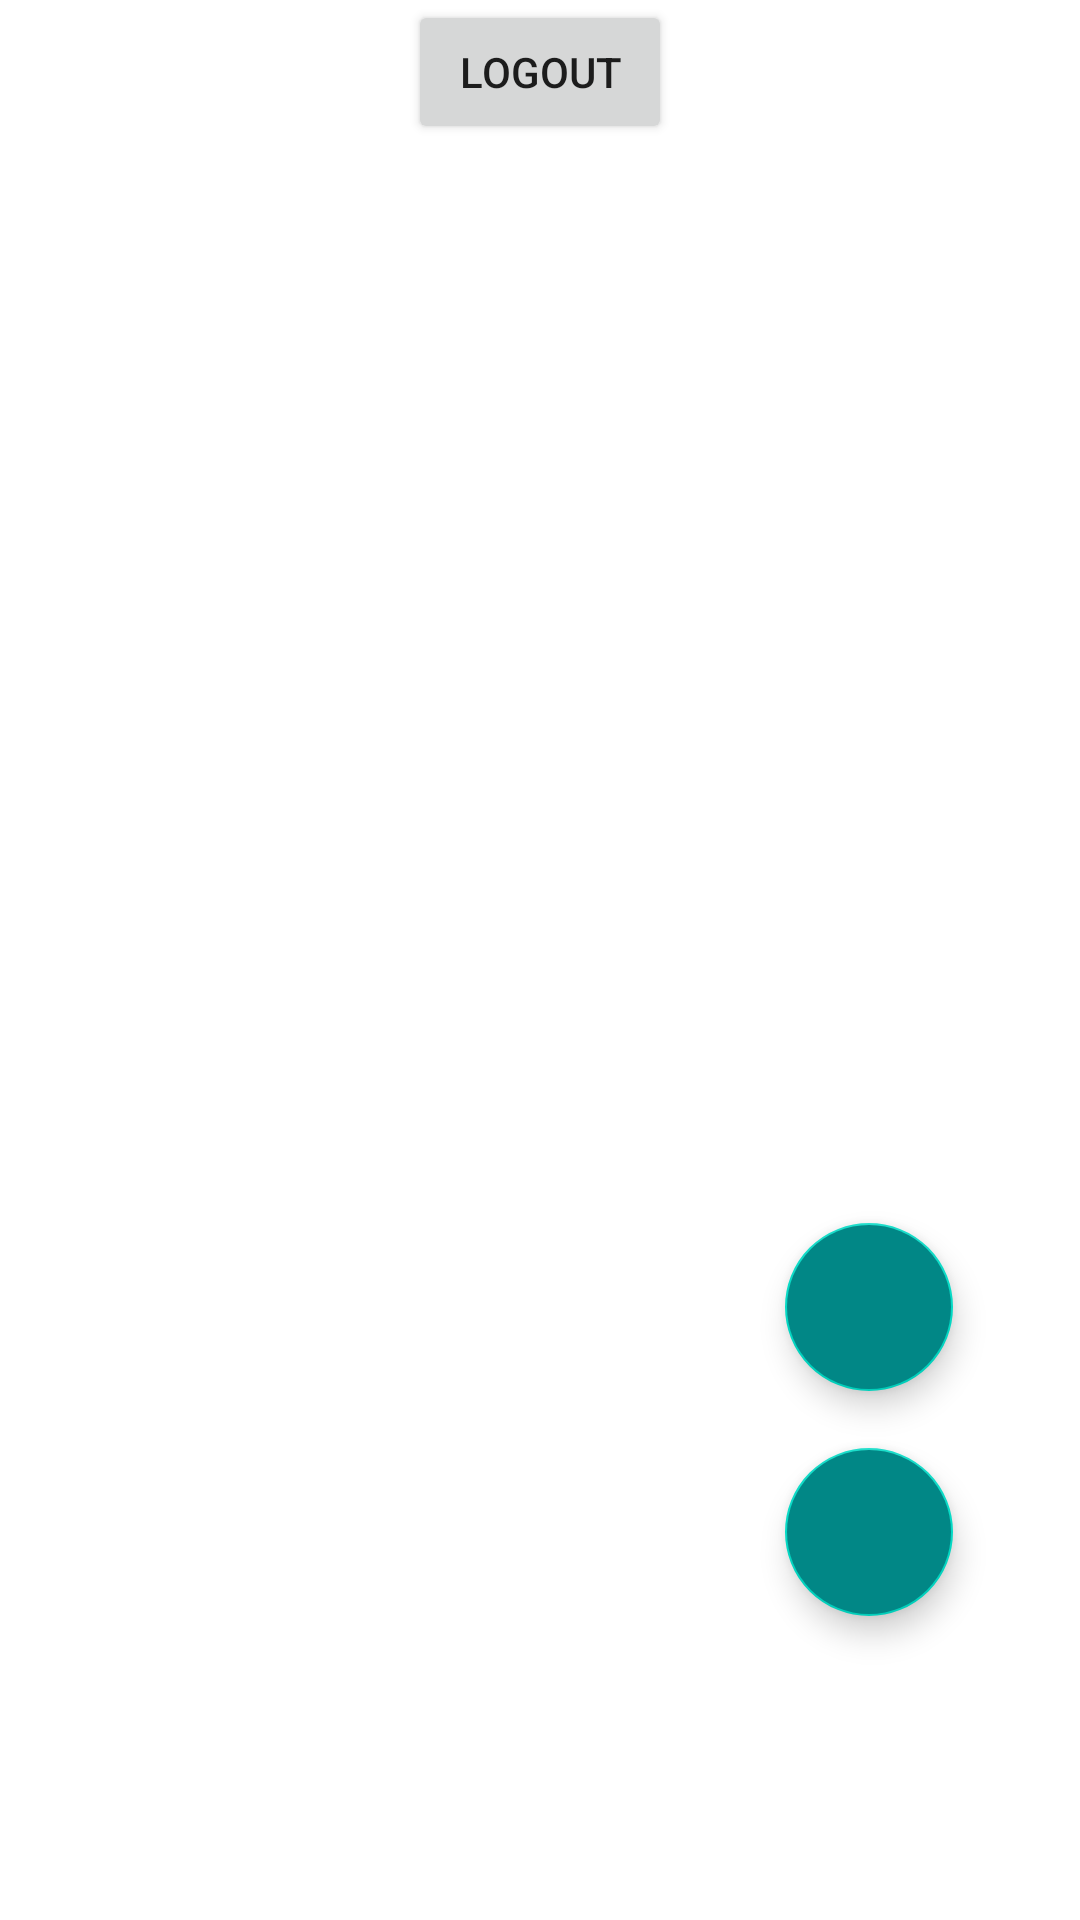

Layout XML and referenced resources for this Android screen:
<!-- AndroidManifest.xml: application theme Theme.Splash -->
<!-- res/layout/activity_doctor_dashboard.xml -->
<?xml version="1.0" encoding="utf-8"?>
<androidx.constraintlayout.widget.ConstraintLayout xmlns:android="http://schemas.android.com/apk/res/android"
    xmlns:app="http://schemas.android.com/apk/res-auto"
    xmlns:tools="http://schemas.android.com/tools"
    android:layout_width="match_parent"
    android:layout_height="match_parent"
    tools:context=".DoctorDashboard">

    <Button
        android:id="@+id/logout"
        android:layout_width="wrap_content"
        android:layout_height="wrap_content"
        android:text="logout"
        app:layout_constraintEnd_toEndOf="parent"
        app:layout_constraintStart_toStartOf="parent"
        app:layout_constraintTop_toTopOf="parent" />

    <com.google.android.material.floatingactionbutton.FloatingActionButton
        android:id="@+id/floatingActionButton"
        android:layout_width="wrap_content"
        android:layout_height="wrap_content"
        android:layout_marginStart="250dp"
        android:layout_marginTop="450dp"
        android:layout_marginEnd="31dp"
        android:layout_marginBottom="69dp"
        android:clickable="true"
        app:layout_constraintBottom_toBottomOf="parent"
        app:layout_constraintEnd_toEndOf="parent"
        app:layout_constraintStart_toStartOf="parent"
        app:layout_constraintTop_toTopOf="parent"
        app:srcCompat="@drawable/ic_baseline_message_24"
        android:backgroundTint="@color/teal_700"
        tools:ignore="VectorDrawableCompat" />

    <com.google.android.material.floatingactionbutton.FloatingActionButton
        android:id="@+id/floatingActionAdd"
        android:layout_width="wrap_content"
        android:layout_height="wrap_content"
        android:layout_marginStart="250dp"
        android:layout_marginTop="300dp"
        android:layout_marginEnd="31dp"
        android:layout_marginBottom="69dp"
        android:clickable="true"
        app:layout_constraintBottom_toBottomOf="parent"
        app:layout_constraintEnd_toEndOf="parent"
        app:layout_constraintStart_toStartOf="parent"
        app:layout_constraintTop_toTopOf="parent"
        app:srcCompat="@drawable/ic_baseline_add_circle_24"
        android:backgroundTint="@color/teal_700"
        tools:ignore="VectorDrawableCompat" />

    <androidx.recyclerview.widget.RecyclerView
        android:id="@+id/recview"
        android:layout_width="match_parent"
        android:layout_height="match_parent"


        android:layout_marginTop="60dp"
        app:layout_constraintBottom_toBottomOf="parent"
        app:layout_constraintEnd_toEndOf="parent"
        app:layout_constraintStart_toStartOf="parent"
        app:layout_constraintTop_toTopOf="parent" />

</androidx.constraintlayout.widget.ConstraintLayout>
<!-- resources referenced by this layout -->
<resources>
  <style name="Theme.Splash" parent="Theme.MaterialComponents.DayNight.DarkActionBar">
          
          <item name="colorPrimary">@color/teal_700</item>
          <item name="colorPrimaryVariant">@color/purple_700</item>
          <item name="colorOnPrimary">@color/white</item>
          
          <item name="colorSecondary">@color/teal_200</item>
          <item name="colorSecondaryVariant">@color/teal_700</item>
          <item name="colorOnSecondary">@color/black</item>
          
          <item name="android:statusBarColor" tools:targetApi="l">?attr/colorPrimaryVariant</item>
          
      </style>
  <!-- not gathered from this repository: default colours our renderer supplied (Android Studio template values) -->
  <color name="purple_700">#FF3700B3</color>
  <color name="teal_200">#FF03DAC5</color>
  <color name="teal_700">#FF018786</color>
  <color name="black">#FF000000</color>
  <color name="white">#FFFFFFFF</color>
</resources>
